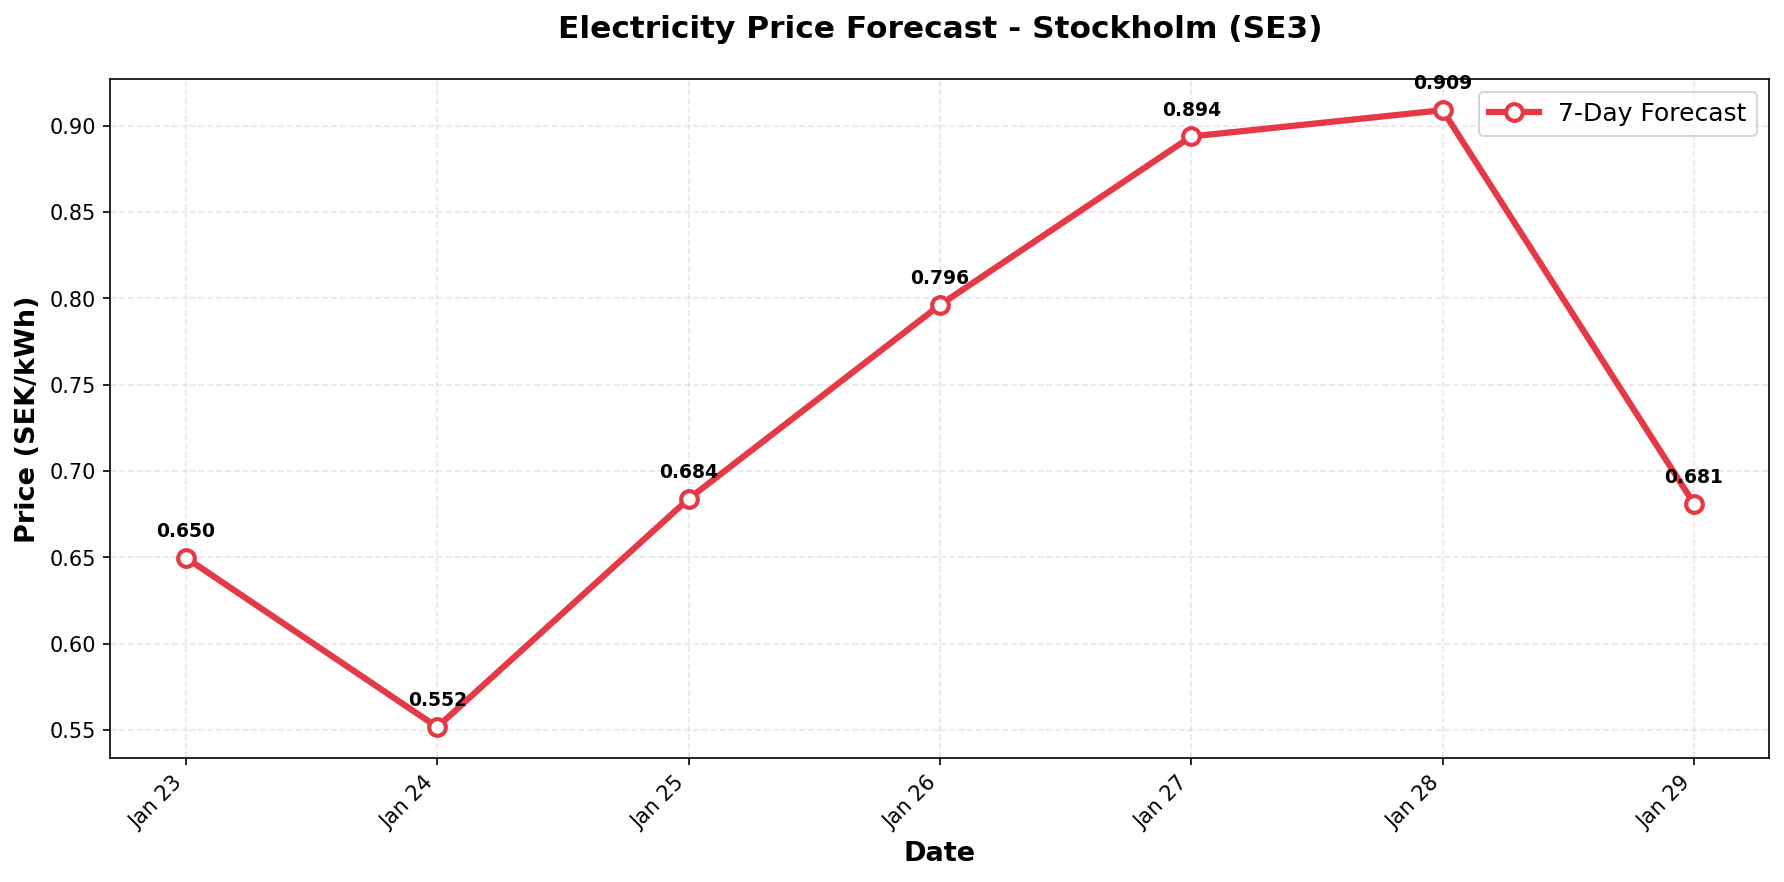

Values plotted in this chart, from the file beside it:
date, predicted_price
2026-01-23, 0.6498
2026-01-24, 0.5517
2026-01-25, 0.6838
2026-01-26, 0.7961
2026-01-27, 0.8937
2026-01-28, 0.909
2026-01-29, 0.6811
